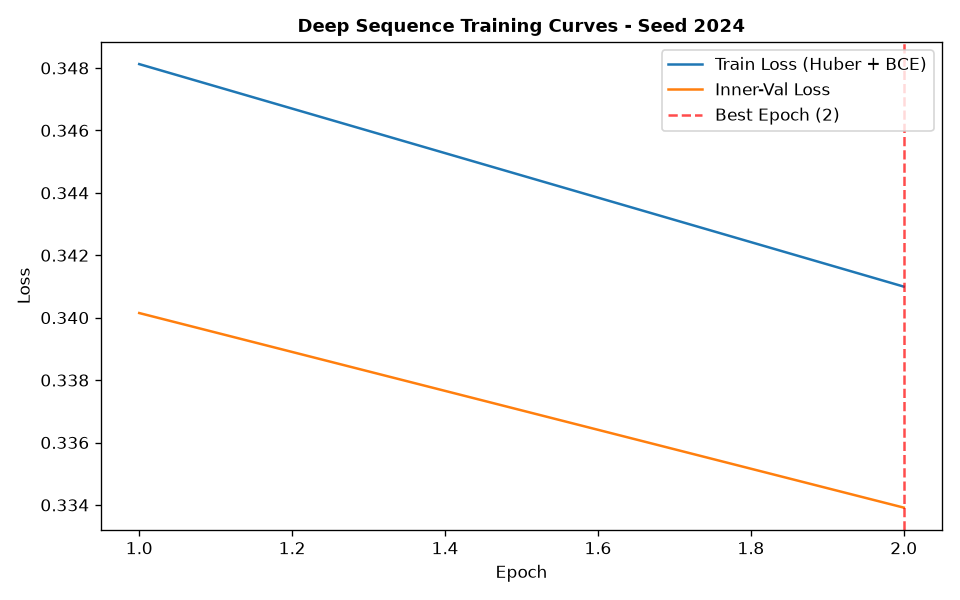

The data file committed next to this chart (first rows):
epoch, train_loss, train_ret_loss, train_dir_loss, val_loss, val_ret_loss, val_dir_loss, lr
1, 0.3481, 0.001284, 0.6937, 0.3401, 0.0005358, 0.6792, 0.001
2, 0.341, 0.0006141, 0.6808, 0.3339, 0.0004124, 0.667, 0.001
